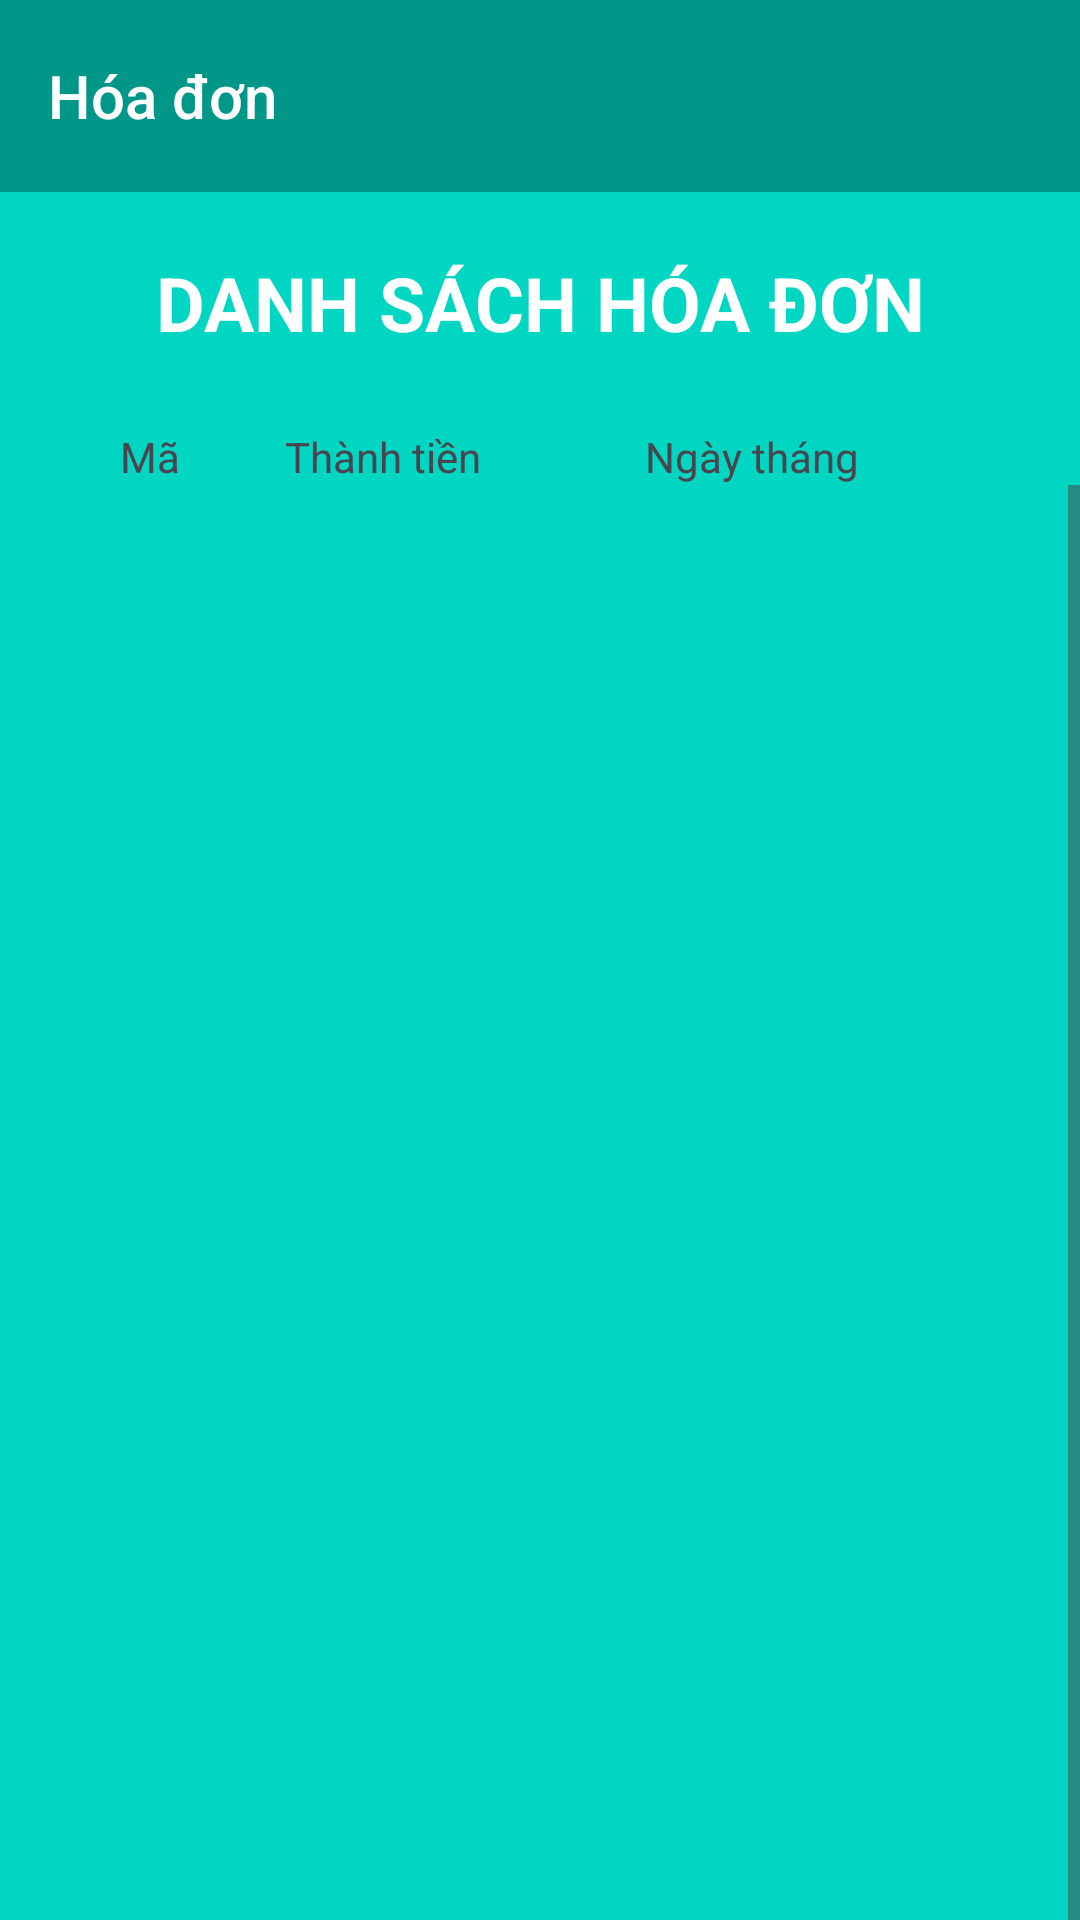

Here is an Android app screen rendered from its layout file. Give the layout XML and the strings, colors and styles it references.
<!-- AndroidManifest.xml: application theme Theme.SalesManager -->
<!-- res/layout/activity_bill_statistic_user.xml -->
<?xml version="1.0" encoding="utf-8"?>
<androidx.constraintlayout.widget.ConstraintLayout xmlns:android="http://schemas.android.com/apk/res/android"
    xmlns:app="http://schemas.android.com/apk/res-auto"
    xmlns:tools="http://schemas.android.com/tools"
    android:layout_width="match_parent"
    android:layout_height="match_parent"
    android:background="@color/lightgreen"
    tools:context=".activities.user.BillStatisticUserActivity">
    <androidx.appcompat.widget.Toolbar
        android:id="@+id/toolbar"
        android:layout_width="match_parent"
        android:layout_height="wrap_content"
        android:background="@color/darkgreen"
        app:layout_constraintEnd_toEndOf="parent"
        app:layout_constraintTop_toTopOf="parent"
        app:titleTextColor="@color/white"
        style="@style/ToolBarStyle.Event"
        app:title="Hóa đơn" />

    <LinearLayout
        android:id="@+id/linearLayout4"
        android:layout_width="match_parent"
        android:layout_height="wrap_content"
        android:paddingTop="10dp"
        android:layout_margin="5dp"
        android:background="@drawable/rounded_corner"
        app:layout_constraintEnd_toEndOf="parent"
        app:layout_constraintStart_toStartOf="parent"
        app:layout_constraintTop_toBottomOf="@+id/textView1">

        <ImageView
            android:id="@+id/imageView1"
            android:layout_width="wrap_content"
            android:layout_height="wrap_content"
            android:layout_marginStart="20dp"
            android:layout_marginBottom="10dp"
            android:visibility="invisible"
            android:src="@drawable/bill" />

        <TextView
            android:id="@+id/idBill"
            android:layout_width="wrap_content"
            android:layout_height="wrap_content"
            android:layout_marginStart="15dp"
            android:text="Mã" />

        <TextView
            android:id="@+id/totalBill"
            android:layout_width="100dp"
            android:layout_height="wrap_content"
            android:layout_marginStart="35dp"
            android:text="Thành tiền" />

        <TextView
            android:id="@+id/dateTime"
            android:layout_width="100dp"
            android:layout_height="wrap_content"
            android:layout_marginStart="20dp"
            android:text="Ngày tháng" />


    </LinearLayout>
    <TextView
        android:id="@+id/textView1"
        android:layout_width="match_parent"
        android:layout_height="wrap_content"
        android:layout_margin="10dp"
        android:gravity="center"
        android:padding="10dp"
        android:text="DANH SÁCH HÓA ĐƠN"
        android:textColor="@color/white"
        android:textSize="25sp"
        android:textStyle="bold"
        app:layout_constraintEnd_toEndOf="parent"
        app:layout_constraintStart_toStartOf="parent"
        app:layout_constraintTop_toBottomOf="@+id/toolbar" />

    <ScrollView
        android:layout_width="match_parent"
        android:layout_height="500dp"
        android:fillViewport="true"
        app:layout_constraintEnd_toEndOf="parent"
        app:layout_constraintStart_toStartOf="parent"
        app:layout_constraintTop_toBottomOf="@+id/linearLayout4">

        <ListView
            android:id="@+id/lvBill"
            android:layout_width="match_parent"
            android:layout_height="wrap_content"
            android:layout_margin="5dp"
            android:background="@drawable/rounded_corner"
            android:padding="5dp">

        </ListView>
    </ScrollView>
</androidx.constraintlayout.widget.ConstraintLayout>
<!-- resources referenced by this layout -->
<resources>
  <color name="darkgreen">#009688</color>
  <color name="lightgreen">#00D6C2</color>
  <color name="white">#FFFFFFFF</color>
  <style name="ToolBarStyle.Event" parent="ToolBarStyle">
          <item name="titleTextAppearance">@style/TextAppearance.Widget.Event.Toolbar.Title</item>
      </style>
  <style name="Theme.SalesManager" parent="Base.Theme.SalesManager" />
  
      //toolbar
  <style name="ToolBarStyle" parent="ToolBarStyle.Base" />
  <style name="TextAppearance.Widget.Event.Toolbar.Title" parent="TextAppearance.Widget.AppCompat.Toolbar.Title">
          
          <item name="android:textStyle">normal</item>
          <item name="android:textSize">20dp</item>
      </style>
  <style name="Base.Theme.SalesManager" parent="Theme.Material3.DayNight.NoActionBar">
          
          
      </style>
  <style name="ToolBarStyle.Base" parent="">
          <item name="popupTheme">@style/ThemeOverlay.AppCompat.Light</item>
          <item name="theme">@style/ThemeOverlay.AppCompat.Dark.ActionBar</item>
      </style>
</resources>
